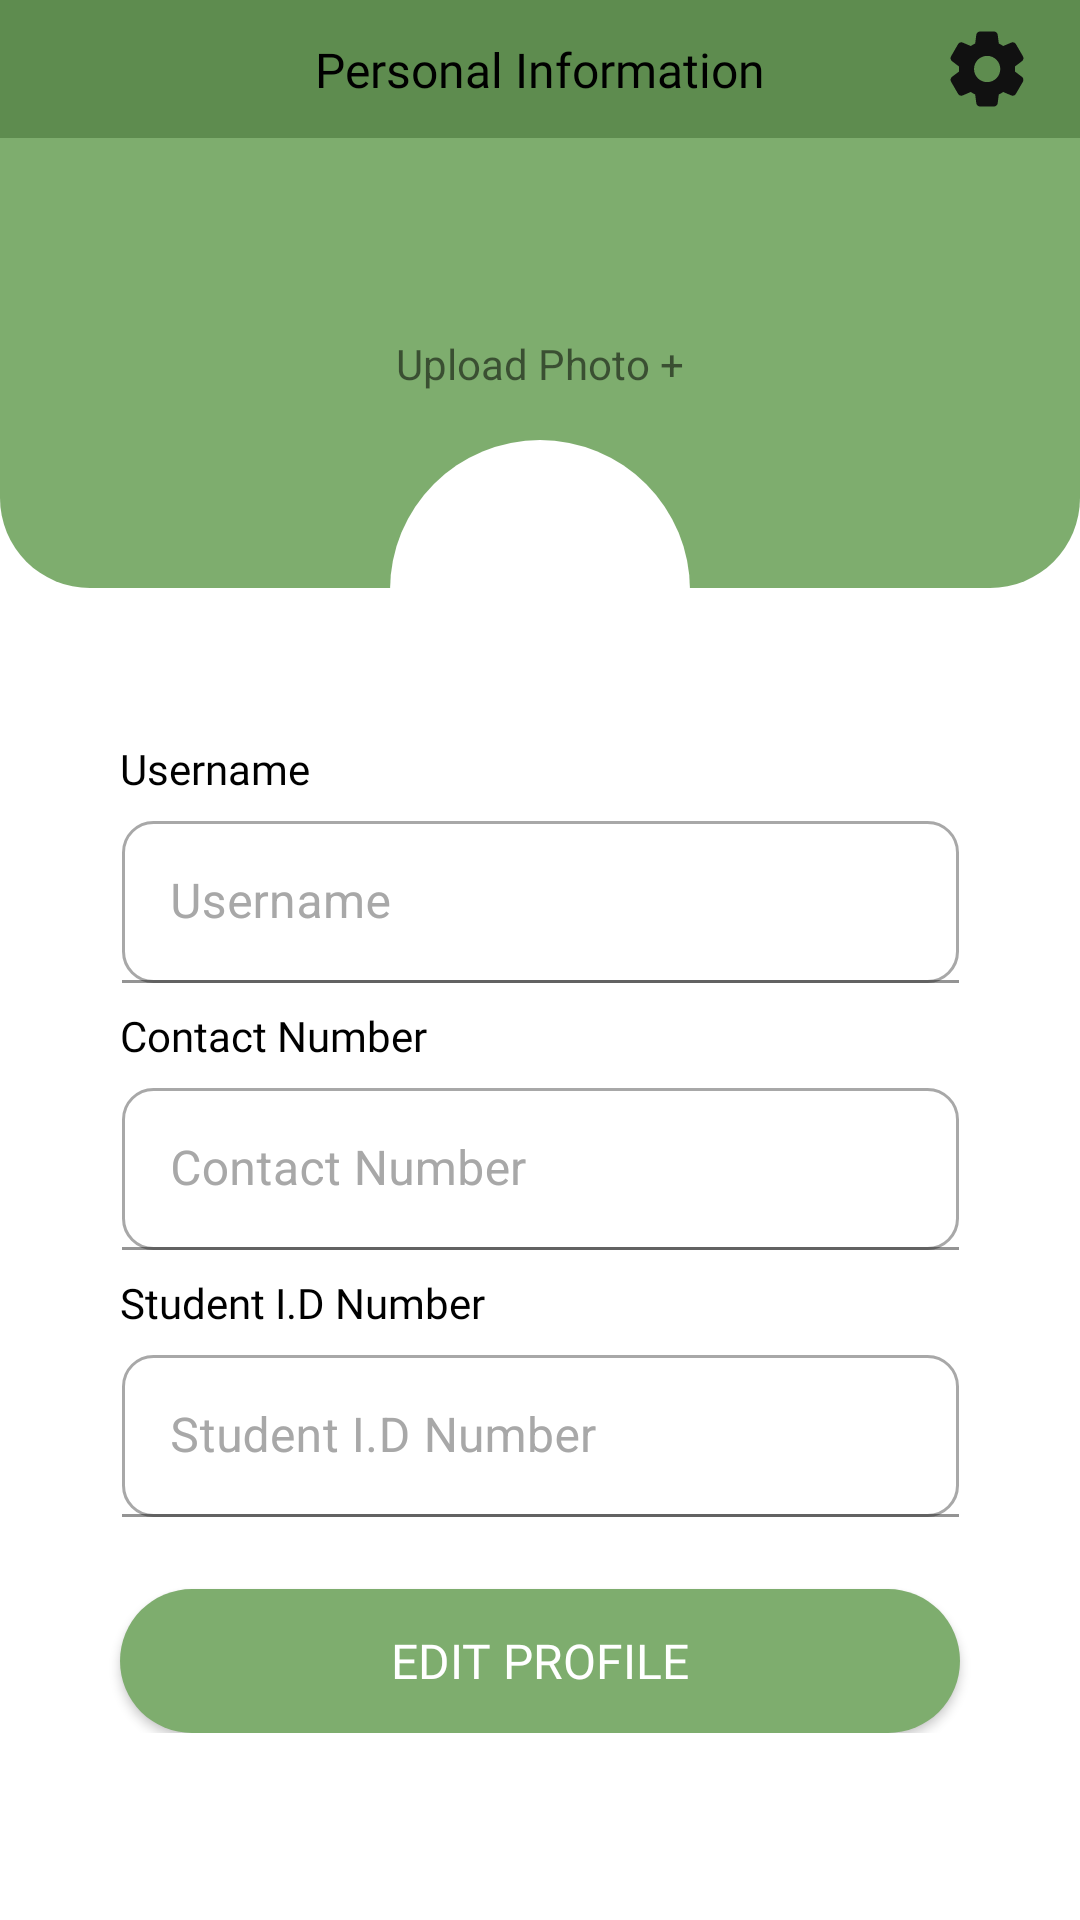

Write the Android layout XML for this screen, with the resource values it uses.
<!-- AndroidManifest.xml: application theme Theme.Tasty_Trends -->
<!-- res/layout/activity_profile.xml -->
<?xml version="1.0" encoding="utf-8"?>
<androidx.constraintlayout.widget.ConstraintLayout xmlns:android="http://schemas.android.com/apk/res/android"
    xmlns:app="http://schemas.android.com/apk/res-auto"
    xmlns:tools="http://schemas.android.com/tools"
    android:id="@+id/main"
    android:layout_width="match_parent"
    android:layout_height="match_parent"
    tools:context=".activity.ProfileActivity">

    <androidx.constraintlayout.widget.ConstraintLayout
        android:id="@+id/constraintLayout"
        android:layout_width="match_parent"
        android:layout_height="wrap_content"
        android:background="#5E8C4F"
        android:padding="8dp"
        app:layout_constraintEnd_toEndOf="parent"
        app:layout_constraintStart_toStartOf="parent"
        app:layout_constraintTop_toTopOf="parent">

        <ImageView
            android:id="@+id/btnBack"
            android:layout_width="30dp"
            android:layout_height="30dp"
            android:layout_marginStart="8dp"
            app:layout_constraintBottom_toBottomOf="parent"
            app:layout_constraintStart_toStartOf="parent"
            app:layout_constraintTop_toTopOf="parent"
            app:srcCompat="@drawable/btn_back" />

        <TextView
            android:id="@+id/textView10"
            android:layout_width="wrap_content"
            android:layout_height="wrap_content"
            android:fontFamily="@font/poppins_medium"
            android:text="Personal Information"
            android:textColor="@color/black"
            android:textSize="16sp"
            app:layout_constraintBottom_toBottomOf="parent"
            app:layout_constraintEnd_toEndOf="parent"
            app:layout_constraintStart_toStartOf="parent"
            app:layout_constraintTop_toTopOf="parent" />

        <ImageView
            android:id="@+id/imageView13"
            android:layout_width="30dp"
            android:layout_height="30dp"
            android:layout_marginEnd="8dp"
            app:layout_constraintBottom_toBottomOf="parent"
            app:layout_constraintEnd_toEndOf="parent"
            app:layout_constraintTop_toTopOf="parent"
            app:srcCompat="@drawable/settings_icon" />
    </androidx.constraintlayout.widget.ConstraintLayout>

    <ImageView
        android:id="@+id/ivUploadImg"
        android:layout_width="match_parent"
        android:layout_height="150dp"
        app:layout_constraintEnd_toEndOf="parent"
        app:layout_constraintStart_toStartOf="parent"
        app:layout_constraintTop_toBottomOf="@+id/constraintLayout"
        app:srcCompat="@drawable/top_background" />

    <TextView
        android:id="@+id/textView12"
        android:layout_width="wrap_content"
        android:layout_height="wrap_content"
        android:text="Upload Photo +"
        app:layout_constraintBottom_toBottomOf="@+id/ivUploadImg"
        app:layout_constraintEnd_toEndOf="@+id/ivUploadImg"
        app:layout_constraintStart_toStartOf="@+id/ivUploadImg"
        app:layout_constraintTop_toBottomOf="@+id/constraintLayout" />

    <LinearLayout
        android:id="@+id/linearLayout3"
        android:layout_width="100dp"
        android:layout_height="wrap_content"
        android:layout_marginTop="16dp"
        android:background="@drawable/whiteround"
        android:orientation="horizontal"
        app:layout_constraintEnd_toEndOf="parent"
        app:layout_constraintStart_toStartOf="parent"
        app:layout_constraintTop_toBottomOf="@+id/textView12">

        <ImageView
            android:id="@+id/ivProfileMenuImage"
            android:layout_width="100dp"
            android:layout_height="100dp"
            android:layout_weight="1"
            app:srcCompat="@drawable/profile"
            app:tint="@color/grey" />
    </LinearLayout>

    <androidx.constraintlayout.widget.ConstraintLayout
        android:layout_width="match_parent"
        android:layout_height="0dp"
        android:orientation="vertical"
        app:layout_constraintTop_toBottomOf="@+id/linearLayout3">

        <TextView
            android:id="@+id/textView14"
            android:layout_width="match_parent"
            android:layout_height="wrap_content"
            android:fontFamily="@font/poppins_medium"
            android:paddingHorizontal="40dp"
            android:text="Username"
            android:textColor="@color/black"
            app:layout_constraintEnd_toEndOf="parent"
            app:layout_constraintStart_toStartOf="parent"
            app:layout_constraintTop_toTopOf="parent" />

        <com.google.android.material.textfield.TextInputLayout
            android:id="@+id/username"
            android:layout_width="295dp"
            android:layout_height="70dp"
            android:padding="8dp"
            android:textColorHint="@color/grey"
            app:layout_constraintEnd_toEndOf="parent"
            app:layout_constraintStart_toStartOf="parent"
            app:layout_constraintTop_toBottomOf="@+id/textView14">

            <com.google.android.material.textfield.TextInputEditText
                android:id="@+id/tieEnterUserName"
                android:layout_width="match_parent"
                android:layout_height="match_parent"
                android:background="@drawable/btnstrokes"
                android:hint="Username" />

        </com.google.android.material.textfield.TextInputLayout>

        <TextView
            android:id="@+id/textView16"
            android:layout_width="match_parent"
            android:layout_height="wrap_content"
            android:fontFamily="@font/poppins_medium"
            android:paddingHorizontal="40dp"
            android:text="Contact Number"
            android:textColor="@color/black"
            app:layout_constraintEnd_toEndOf="parent"
            app:layout_constraintStart_toStartOf="parent"
            app:layout_constraintTop_toBottomOf="@+id/username" />

        <TextView
            android:id="@+id/textView18"
            android:layout_width="match_parent"
            android:layout_height="wrap_content"
            android:fontFamily="@font/poppins_medium"
            android:paddingHorizontal="40dp"
            android:text="Student I.D Number"
            android:textColor="@color/black"
            app:layout_constraintEnd_toEndOf="parent"
            app:layout_constraintStart_toStartOf="parent"
            app:layout_constraintTop_toBottomOf="@+id/contNum" />

        <com.google.android.material.textfield.TextInputLayout
            android:id="@+id/contNum"
            android:layout_width="295dp"
            android:layout_height="70dp"
            android:padding="8dp"
            android:textColorHint="@color/grey"
            app:layout_constraintEnd_toEndOf="parent"
            app:layout_constraintStart_toStartOf="parent"
            app:layout_constraintTop_toBottomOf="@+id/textView16">

            <com.google.android.material.textfield.TextInputEditText
                android:id="@+id/tieEnterContactNum"
                android:layout_width="match_parent"
                android:layout_height="match_parent"
                android:background="@drawable/btnstrokes"
                android:hint="Contact Number" />

        </com.google.android.material.textfield.TextInputLayout>

        <com.google.android.material.textfield.TextInputLayout
            android:id="@+id/idNum"
            android:layout_width="295dp"
            android:layout_height="70dp"
            android:padding="8dp"
            android:textColorHint="@color/grey"
            app:layout_constraintEnd_toEndOf="parent"
            app:layout_constraintStart_toStartOf="parent"
            app:layout_constraintTop_toBottomOf="@+id/textView18">

            <com.google.android.material.textfield.TextInputEditText
                android:id="@+id/tieEnterStudentNum"
                android:layout_width="match_parent"
                android:layout_height="match_parent"
                android:background="@drawable/btnstrokes"
                android:hint="Student I.D Number" />

        </com.google.android.material.textfield.TextInputLayout>

        <androidx.appcompat.widget.AppCompatButton
            android:id="@+id/btnEditProfile"
            android:layout_width="280dp"
            android:layout_height="48dp"
            android:layout_gravity="center"
            android:layout_marginTop="16dp"
            android:background="@drawable/viewpager_bkg"
            android:fontFamily="@font/poppins"
            android:text="Edit Profile"
            android:textAlignment="center"
            android:textColor="#FFFFFF"
            android:textSize="16sp"
            app:cornerRadius="30dp"
            app:layout_constraintEnd_toEndOf="parent"
            app:layout_constraintStart_toStartOf="parent"
            app:layout_constraintTop_toBottomOf="@+id/idNum" />

    </androidx.constraintlayout.widget.ConstraintLayout>

</androidx.constraintlayout.widget.ConstraintLayout>
<!-- resources referenced by this layout -->
<resources>
  <color name="black">#FF000000</color>
  <color name="grey">#A8A8A8</color>
  <!-- drawable btnstrokes (drawable) -->
  <?xml version="1.0" encoding="utf-8"?>
  <shape xmlns:android="http://schemas.android.com/apk/res/android" android:shape="rectangle">
  
      <solid
          android:color="@color/white"/>
      <corners
          android:radius="10dp"/>
      <stroke
          android:color="@color/grey"
          android:width="1dp"/>
  
  </shape>
  <!-- drawable settings_icon (drawable) -->
  <vector xmlns:android="http://schemas.android.com/apk/res/android" android:height="24dp" android:tint="#111111" android:viewportHeight="24" android:viewportWidth="24" android:width="24dp">
        
      <path android:fillColor="@android:color/white" android:pathData="M19.5,12c0,-0.23 -0.01,-0.45 -0.03,-0.68l1.86,-1.41c0.4,-0.3 0.51,-0.86 0.26,-1.3l-1.87,-3.23c-0.25,-0.44 -0.79,-0.62 -1.25,-0.42l-2.15,0.91c-0.37,-0.26 -0.76,-0.49 -1.17,-0.68l-0.29,-2.31C14.8,2.38 14.37,2 13.87,2h-3.73C9.63,2 9.2,2.38 9.14,2.88L8.85,5.19c-0.41,0.19 -0.8,0.42 -1.17,0.68L5.53,4.96c-0.46,-0.2 -1,-0.02 -1.25,0.42L2.41,8.62c-0.25,0.44 -0.14,0.99 0.26,1.3l1.86,1.41C4.51,11.55 4.5,11.77 4.5,12s0.01,0.45 0.03,0.68l-1.86,1.41c-0.4,0.3 -0.51,0.86 -0.26,1.3l1.87,3.23c0.25,0.44 0.79,0.62 1.25,0.42l2.15,-0.91c0.37,0.26 0.76,0.49 1.17,0.68l0.29,2.31C9.2,21.62 9.63,22 10.13,22h3.73c0.5,0 0.93,-0.38 0.99,-0.88l0.29,-2.31c0.41,-0.19 0.8,-0.42 1.17,-0.68l2.15,0.91c0.46,0.2 1,0.02 1.25,-0.42l1.87,-3.23c0.25,-0.44 0.14,-0.99 -0.26,-1.3l-1.86,-1.41C19.49,12.45 19.5,12.23 19.5,12zM12.04,15.5c-1.93,0 -3.5,-1.57 -3.5,-3.5s1.57,-3.5 3.5,-3.5s3.5,1.57 3.5,3.5S13.97,15.5 12.04,15.5z"/>
      
  </vector>
  <!-- drawable top_background (drawable) -->
  <?xml version="1.0" encoding="utf-8"?>
  <selector xmlns:android="http://schemas.android.com/apk/res/android">
  
      <item>
          <shape android:shape="rectangle">
              <solid android:color="@color/green"/>
              <corners android:bottomLeftRadius="30dp"
                  android:bottomRightRadius="30dp"/>
          </shape>
      </item>
  
  </selector>
  <!-- drawable viewpager_bkg (drawable) -->
  <?xml version="1.0" encoding="utf-8"?>
  <shape xmlns:android="http://schemas.android.com/apk/res/android" android:shape="rectangle">
  
      <solid
          android:color="@color/green"/>
      <corners
          android:radius="100dp"/>
  
  </shape>
  <!-- drawable whiteround (drawable) -->
  <?xml version="1.0" encoding="utf-8"?>
  <shape xmlns:android="http://schemas.android.com/apk/res/android" android:shape="rectangle">
  
      <solid
          android:color="@color/white"/>
      <corners
          android:radius="100dp"/>
  
  </shape>
  <style name="Theme.Tasty_Trends" parent="Theme.MaterialComponents.DayNight.DarkActionBar">
          
          <item name="colorPrimary">@color/purple_500</item>
          <item name="colorPrimaryVariant">@color/purple_700</item>
          <item name="colorOnPrimary">@color/white</item>
          
          <item name="colorSecondary">@color/teal_200</item>
          <item name="colorSecondaryVariant">@color/teal_700</item>
          <item name="colorOnSecondary">@color/black</item>
          
          <item name="android:statusBarColor">?attr/colorPrimaryVariant</item>
          
          <item name="windowActionBar">false</item>
          <item name="windowNoTitle">true</item>
      </style>
  <color name="white">#FFFFFFFF</color>
  <color name="green">#7EAD6E</color>
  <color name="purple_500">#FF6200EE</color>
  <color name="purple_700">#FF3700B3</color>
  <color name="teal_200">#FF03DAC5</color>
  <color name="teal_700">#FF018786</color>
</resources>
